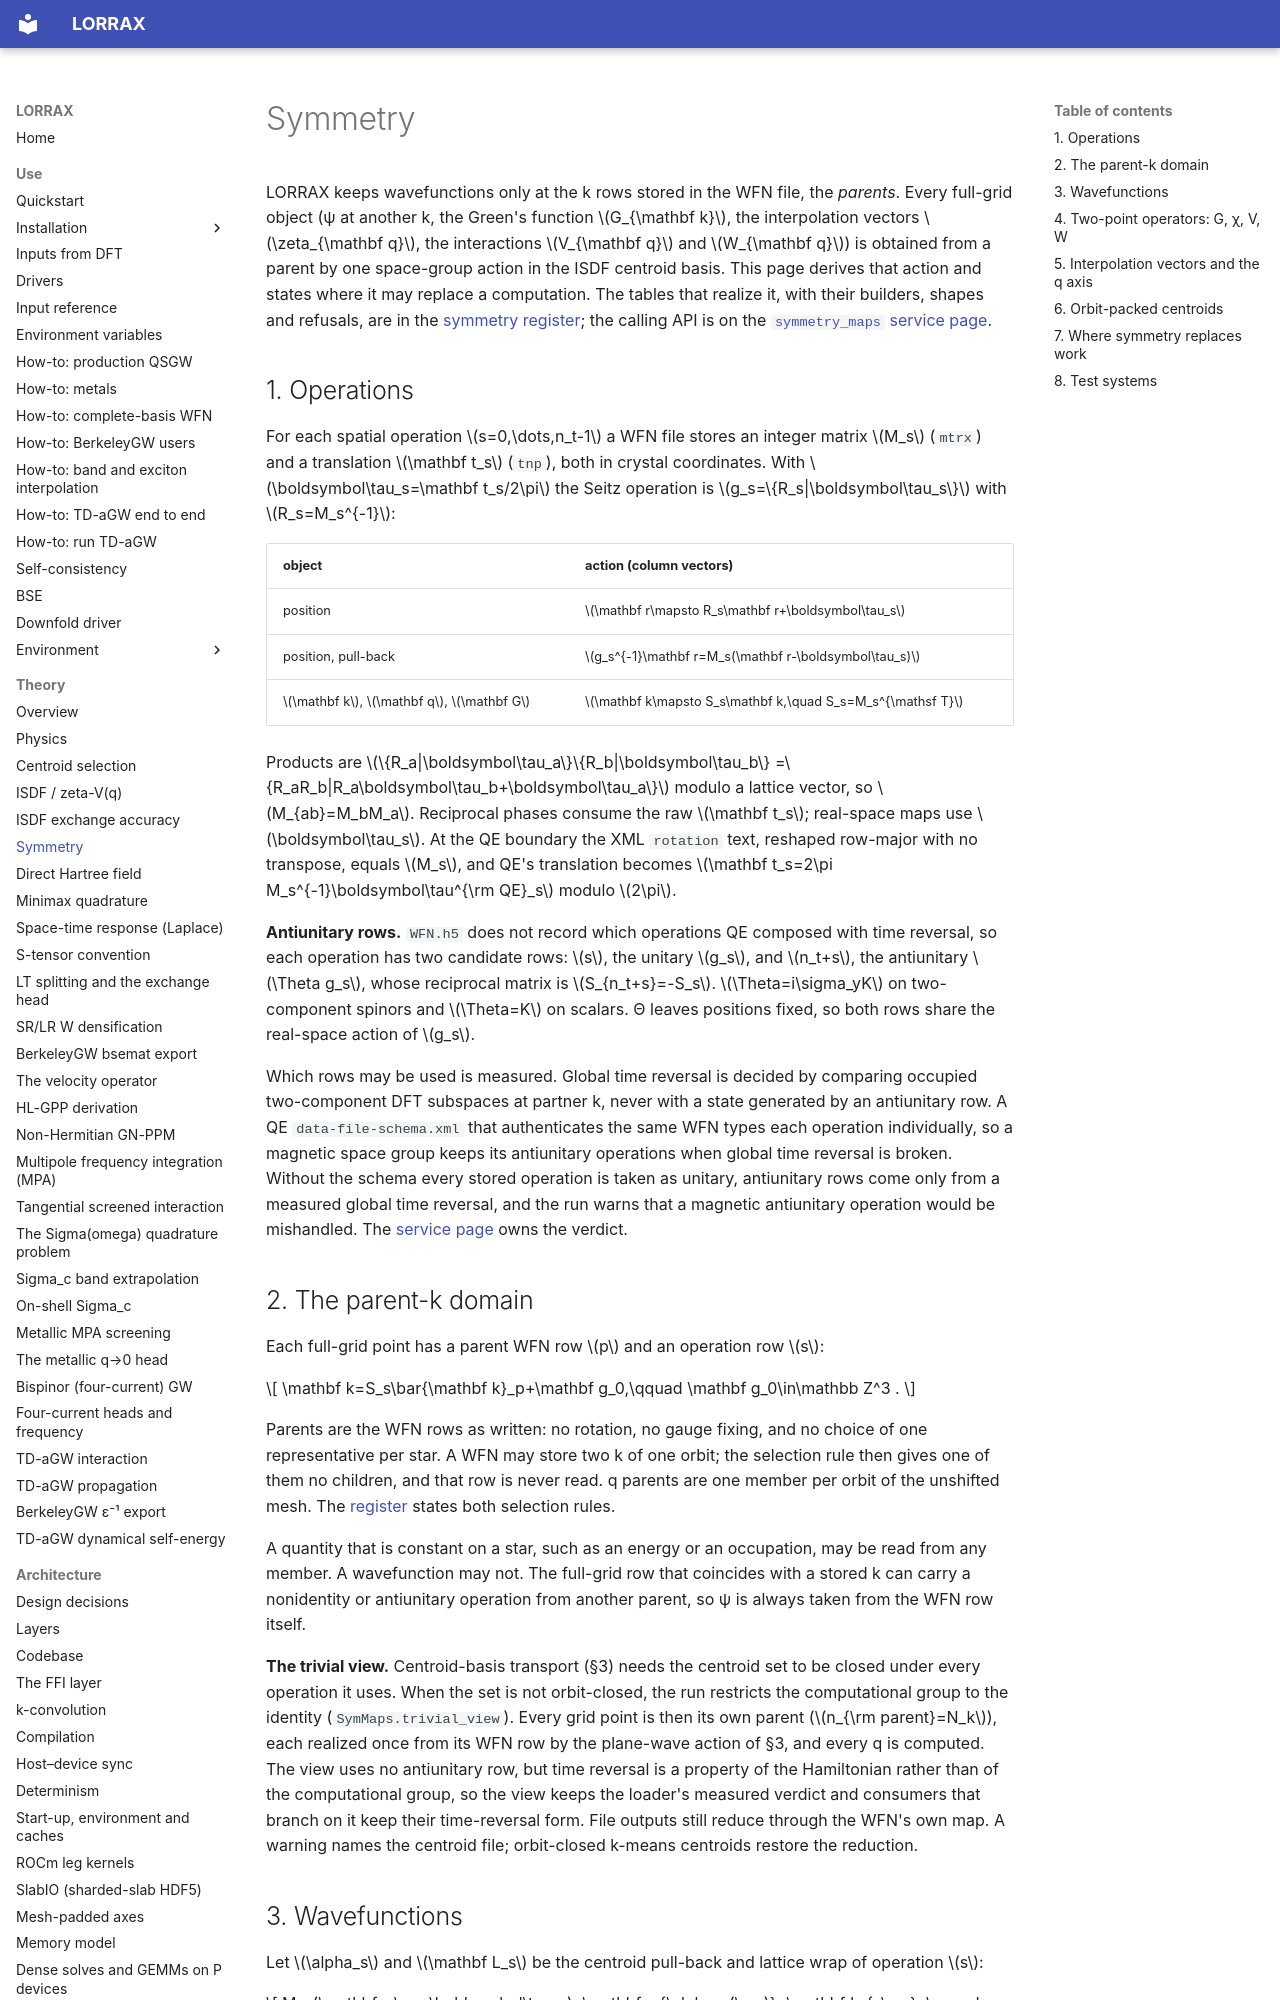

repository: jackmcarthur/lorrax · page: theory/symmetry/index.html · generator: mkdocs

# Symmetry

LORRAX keeps wavefunctions only at the k rows stored in the WFN file, the
*parents*. Every full-grid object (ψ at another k, the Green's function
\(G_{\mathbf k}\), the interpolation vectors \(\zeta_{\mathbf q}\), the
interactions \(V_{\mathbf q}\) and \(W_{\mathbf q}\)) is obtained from a
parent by one space-group action in the ISDF centroid basis. This page
derives that action and states where it may replace a computation. The
tables that realize it, with their builders, shapes and refusals, are in the
[symmetry register](../architecture/symmetry_register.md); the calling API is
on the [`symmetry_maps` service page](../services/symmetry_maps.md).

## 1. Operations

For each spatial operation \(s=0,\dots,n_t-1\) a WFN file stores an integer
matrix \(M_s\) (`mtrx`) and a translation \(\mathbf t_s\) (`tnp`), both in
crystal coordinates. With \(\boldsymbol\tau_s=\mathbf t_s/2\pi\) the Seitz
operation is \(g_s=\{R_s|\boldsymbol\tau_s\}\) with \(R_s=M_s^{-1}\):

| object | action (column vectors) |
|---|---|
| position | \(\mathbf r\mapsto R_s\mathbf r+\boldsymbol\tau_s\) |
| position, pull-back | \(g_s^{-1}\mathbf r=M_s(\mathbf r-\boldsymbol\tau_s)\) |
| \(\mathbf k\), \(\mathbf q\), \(\mathbf G\) | \(\mathbf k\mapsto S_s\mathbf k,\quad S_s=M_s^{\mathsf T}\) |

Products are \(\{R_a|\boldsymbol\tau_a\}\{R_b|\boldsymbol\tau_b\}
=\{R_aR_b|R_a\boldsymbol\tau_b+\boldsymbol\tau_a\}\) modulo a lattice vector,
so \(M_{ab}=M_bM_a\). Reciprocal phases consume the raw \(\mathbf t_s\);
real-space maps use \(\boldsymbol\tau_s\). At the QE boundary the XML
`rotation` text, reshaped row-major with no transpose, equals \(M_s\), and QE's
translation becomes \(\mathbf t_s=2\pi M_s^{-1}\boldsymbol\tau^{\rm QE}_s\)
modulo \(2\pi\).

**Antiunitary rows.** `WFN.h5` does not record which operations QE composed
with time reversal, so each operation has two candidate rows: \(s\), the
unitary \(g_s\), and \(n_t+s\), the antiunitary \(\Theta g_s\), whose
reciprocal matrix is \(S_{n_t+s}=-S_s\). \(\Theta=i\sigma_yK\) on
two-component spinors and \(\Theta=K\) on scalars. Θ leaves positions fixed,
so both rows share the real-space action of \(g_s\).

Which rows may be used is measured. Global time reversal is decided by
comparing occupied two-component DFT subspaces at partner k, never with a
state generated by an antiunitary row. A QE `data-file-schema.xml` that
authenticates the same WFN types each operation individually, so a magnetic
space group keeps its antiunitary operations when global time reversal is
broken. Without the schema every stored operation is taken as unitary,
antiunitary rows come only from a measured global time reversal, and the run
warns that a magnetic antiunitary operation would be mishandled. The
[service page](../services/symmetry_maps.md#contract) owns the verdict.

## 2. The parent-k domain

Each full-grid point has a parent WFN row \(p\) and an operation row \(s\):

$$
\mathbf k=S_s\bar{\mathbf k}_p+\mathbf g_0,\qquad \mathbf g_0\in\mathbb Z^3 .
$$

Parents are the WFN rows as written: no rotation, no gauge fixing, and no
choice of one representative per star. A WFN may store two k of one orbit;
the selection rule then gives one of them no children, and that row is never
read. q parents are one member per orbit of the unshifted mesh. The
[register](../architecture/symmetry_register.md#2-k-and-q-maps) states both
selection rules.

A quantity that is constant on a star, such as an energy or an occupation,
may be read from any member. A wavefunction may not. The full-grid row that
coincides with a stored k can carry a nonidentity or antiunitary operation
from another parent, so ψ is always taken from the WFN row itself.

**The trivial view.** Centroid-basis transport (§3) needs the centroid set to
be closed under every operation it uses. When the set is not orbit-closed,
the run restricts the computational group to the identity
(`SymMaps.trivial_view`). Every grid point is then its own parent
(\(n_{\rm parent}=N_k\)), each realized once from its WFN row by the
plane-wave action of §3, and every q is computed. The view uses no
antiunitary row, but time reversal is a property of the Hamiltonian rather
than of the computational group, so the view keeps the loader's measured
verdict and consumers that branch on it keep their time-reversal form. File
outputs still reduce through the WFN's own map. A warning names the centroid file; orbit-closed k-means
centroids restore the reduction.
